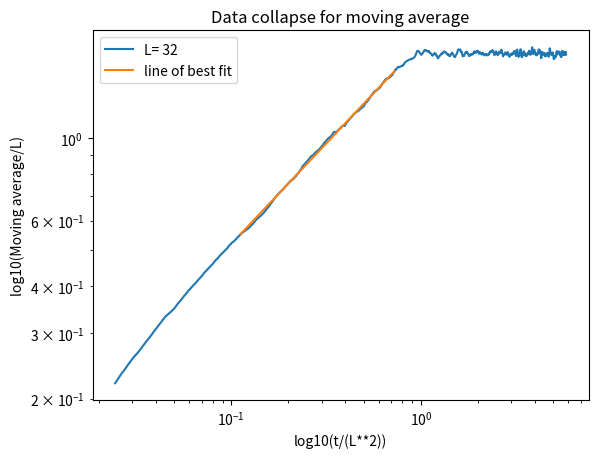

This chart was generated by the following Python code:
# -*- coding: utf-8 -*-
"""
Created on Wed Jan 18 10:05:38 2017
[redacted]
CN project
"""
# 2,4,8,16,32,64,128,256,512,1024,2048,4096
import numpy as np
import matplotlib.pyplot as plt

class Oslo:
    def __init__(self, L=256, treshold = (1,2), prob=0.5, nruns = 50):
        self.z=np.zeros((L)) # THe values of slopes for each point
        self.ztres = np.ones((L)) # The treshold values for each point

        self.firsth = 0 # THis keeps the height of the first instance
        self.heights = [0]
        self.nruns = nruns # This is the number of times the code should run
        self.s = [] # avalanche size for each grain added
        self.counter = 0 # used to measure the time in units of total grains added. 
        self.lost = 0 # The count of grains leaving the system
        self.steady = 0 # check whether we are in steady state, this might not be needed after while
        self.treshold = treshold # The values of possible treshold slopes
        self.L = L # The size of the system
        self.p = prob # The probability of the first treshold
        self.avalanche = 0 # the counter of size of avalanches for one grain added
        i=0
        while (i<self.L):
            # this sets the initial treshold values
            self.ztres[i]= np.random.choice(treshold, p=(self.p,1-self.p))
            i+=1
        self.call()    
            
    def drive(self):
        """
        THis method is the drive algorithm. E.g. it adds one point to z0
        """
        self.z[0]+=1
        self.firsth +=1
       # print ("added")
        self.avalanche=0
        self.counter +=1
        self.relax=1
        
        
    def relaxation(self):
        """"
        This method is the relaxation one. It checks for any z>ztres and carries out an appropriate action
        It is important to note that always scan through the whole array as by relaxin i, you can now have i-1 
        to topple even though it was previously stable.
        It is important to run the relaxation as long as there is something to relax
        """
        
        while self.relax==1:        
            self.toppling = 0
            self.toppling = np.where(self.z>self.ztres)
        
            if self.toppling[0].size>0: # checking if there is something to relax
                integ = self.toppling[0][0]
                if integ==0:
                    self.z[0]-=2
                    self.z[1]+=1
                    self.firsth-=1
                
                elif integ>0 and integ<self.L-1:
                    self.z[integ]-=2
                    self.z[integ-1]+=1
                    self.z[integ+1]+=1
                
                elif integ ==self.L-1:
                    self.z[integ]-=1
                    self.z[integ-1]+=1
                    self.lost +=1
                
                self.ztres[integ] = np.random.choice(self.treshold, p=(self.p,1-self.p))
                #print "topple"
                self.avalanche+=1
                

            else:
            
                self.s.append(self.avalanche)
                self.heights.append(self.firsth)
                self.relax = 0
          
         
                
                    
    def moveheights(self):
        
        # This method calculates the heights from the value of self.firsth and the self.z        
        self.W= 50
        
        leng = len(self.heights)-self.W
        i = self.W
        self.moh=np.zeros((1,leng))
        while i< (leng):
            self.moh[0][i] = (np.mean(self.heights[i-self.W:i+self.W+1]))
            
            i+=1     

    """
    def task2c(self, t0=50, T=len(a.heights)-1):
        self.averageh = np.sum(self.heights[t0+1:t0+T+1])/T
        squares = [x**2 for x in self.heights[t0+1:t0+T+1]]
        self.sqaverageh = (np.sum(squares))/T
        self.sigma = np.sqrt(self.sqaverageh-self.averageh**2) 
        print(self.averageh, self.sqaverageh, T, self.sigma)"""
                    


        

        
        
    def call(self):
        self.run=0

        while self.run<self.nruns:     
            self.drive()
            self.relaxation()
            self.run+=1
        #self.task2c()
        #self.moveheights()    
        #self.heights()
        #self.avalancheplot()
        
#a = Oslo(16,(1,2), 0.5,500 )
        

class Results:
    def __init__(self, L=[], nruns=[], steady=[]):
        """
        This class contains the different function used to call the Oslo.
        Each method then calculates whatever it needs.         
        """
        self.L = L
        self.nruns = nruns
        self.steady = steady
        self.difruns = len(self.L)
        self.results = np.array([0.0]*self.difruns)
        
        self.call2b()
        
        
    
    
    def call2(self):
        """This is used to call for task 2a
        finds the value of steady state height and 
        the first occurance of that value.
        It plots the height vs t and highlight the above point"""
        i=0
        while(i<self.difruns):
            a = Oslo(self.L[i],(1,2), 0.5,self.nruns[i] )
            res1=a.heights
            legend1=("L= %i" %self.L[i])
            rs1=np.mean(res1[self.steady[i]:])
            pos1 = np.where(res1>rs1)
            print(self.L[i],rs1, pos1[0][0])
            scale = list(range(0,self.nruns[i]+1))
            plt.plot(scale, res1, label=legend1)
            plt.axhline(y=rs1)
            plt.axvline(x=pos1[0][0])

            i+=1
            
        plt.xlabel("Grains added")
        plt.ylabel("Height of the system")
        plt.legend(loc = 'upper left')
        plt.show()


        
    def call2b(self):
        """This is used to call for task 2b
        Implementing data collaps"""
        i=0
        self.w=25
        plt.figure(1)
        plt.title("Data collapse for moving average")
        while(i<self.difruns):
            a = Oslo(self.L[i],(1,2), 0.5,self.nruns[i] )
            l = float(self.L[i])
            self.heights= a.heights
            j = 0
            leng = len(self.heights)-2*self.w
            self.moh = np.zeros((1, leng))
            while j<(leng):
                self.moh[0][j]= np.mean(self.heights[j:j+2*self.w+1])
                j+=1
                
                
            
            self.res = [float(y/l) for y in self.moh[0]]
            legend1=("L= %i" %self.L[i])
            self.scale1 = list(range(self.w,leng+self.w))                        
            self.scale = [float(x) for x in self.scale1]
            self.scale = [float(x/(l**2)) for x in self.scale]            
            plt.loglog(self.scale, self.res,  label=legend1)

            i+=1
        # Now for the highest L I will calculate the gradient
        self.scafit= self.scale[int(self.steady[-1]*0.1):int(self.steady[-1]*0.8)]
        self.p = np.polyfit(np.log10(self.scafit),np.log10(self.res[int(self.steady[-1]*0.1):int(self.steady[-1]*0.8)]),deg=1 )
        print(self.p)
        # Plotting the linear fit - works          
        self.values =[ z**self.p[0]*10**(self.p[1]) for z in self.scafit]
        plt.loglog(self.scafit, self.values, label="line of best fit")
        plt.xlabel("log10(t/(L**2))")
        plt.ylabel("log10(Moving average/L)")
        plt.legend(loc = 0)
        plt.show()
        
  
        
        
        
    def function( L,a,c,w ):
        return a+c(L**(-w))

    def call2c(self):
        i=0
        print("L, average height, std, number of points used,  check normalization")
        self.averages = []
        self.sigmas= []
        while(i<self.difruns):
            
            a = Oslo(self.L[i],(1,2), 0.5,self.nruns[i] )
            
            l = self.L[i]
            t0 = self.steady[i]
            
             
            self.steadyheights = a.heights[t0+1:]
            T = len(self.steadyheights)
            self.averageh = float(np.sum(self.steadyheights)/float(T))
            #squares = [x**2 for x in self.heights[t0+1:t0+T+1]]
            #self.sqaverageh = (np.sum(squares))/T
            #self.sigma = np.sqrt(self.sqaverageh-self.averageh**2) 
            self.sigma2 = np.std(self.steadyheights)
            self.unique = list(set(self.steadyheights))
            self.probabilities = np.zeros((len(self.unique),2))
            j=0
            self.sum=0
            for height in self.unique:
                self.probabilities[j][0] = height
                self.probabilities[j][1] = self.steadyheights.count(height)/len(self.steadyheights)
                self.sum += self.steadyheights.count(height)/len(self.steadyheights)
                j+=1
            
            print(l, self.averageh,  self.sigma2, T, self.sum)
            self.averages.append(self.averageh/l)
            self.sigmas.append(self.sigma2)
            
            i+=1
        
        plt.figure(2)
        plt.plot(np.log10(self.L), np.log10(self.averages), label="Task 2c")
        
        plt.xlabel("log(L)")
        plt.ylabel("log(<h>/l)")
        plt.legend(loc=0)
        plt.show()
        
        """
        self.averageh = np.sum(self.heights[t0+1:t0+T+1])/T
        squares = [x**2 for x in self.heights[t0+1:t0+T+1]]
        self.sqaverageh = (np.sum(squares))/T
        self.sigma = np.sqrt(self.sqaverageh-self.averageh**2) 
        print(self.averageh, self.sqaverageh, T, self.sigma)"""
        

#tresholds in time are[54,226,898,3391,14056,56437]        
b=Results(L=[32], nruns=[6000], steady=[900])  
#b=Results(L=[8,16,32,64,128], nruns=[5100,5300, 5900,8400,20000], steady=[100,300,900, 3400,15000]) 
#b=Results(L=[8,16,32,64,128,256,512], nruns=[5000,5000, 5000,6000,20000,80000,300000], steady=[100,350,1000,3700,15500, 60000])
#b=Results(L=[8,16,32,64,128,256], nruns=[5000,5000, 6000,7000,20000,80000], steady=[100,350,1000,3700,15500, 60000])
